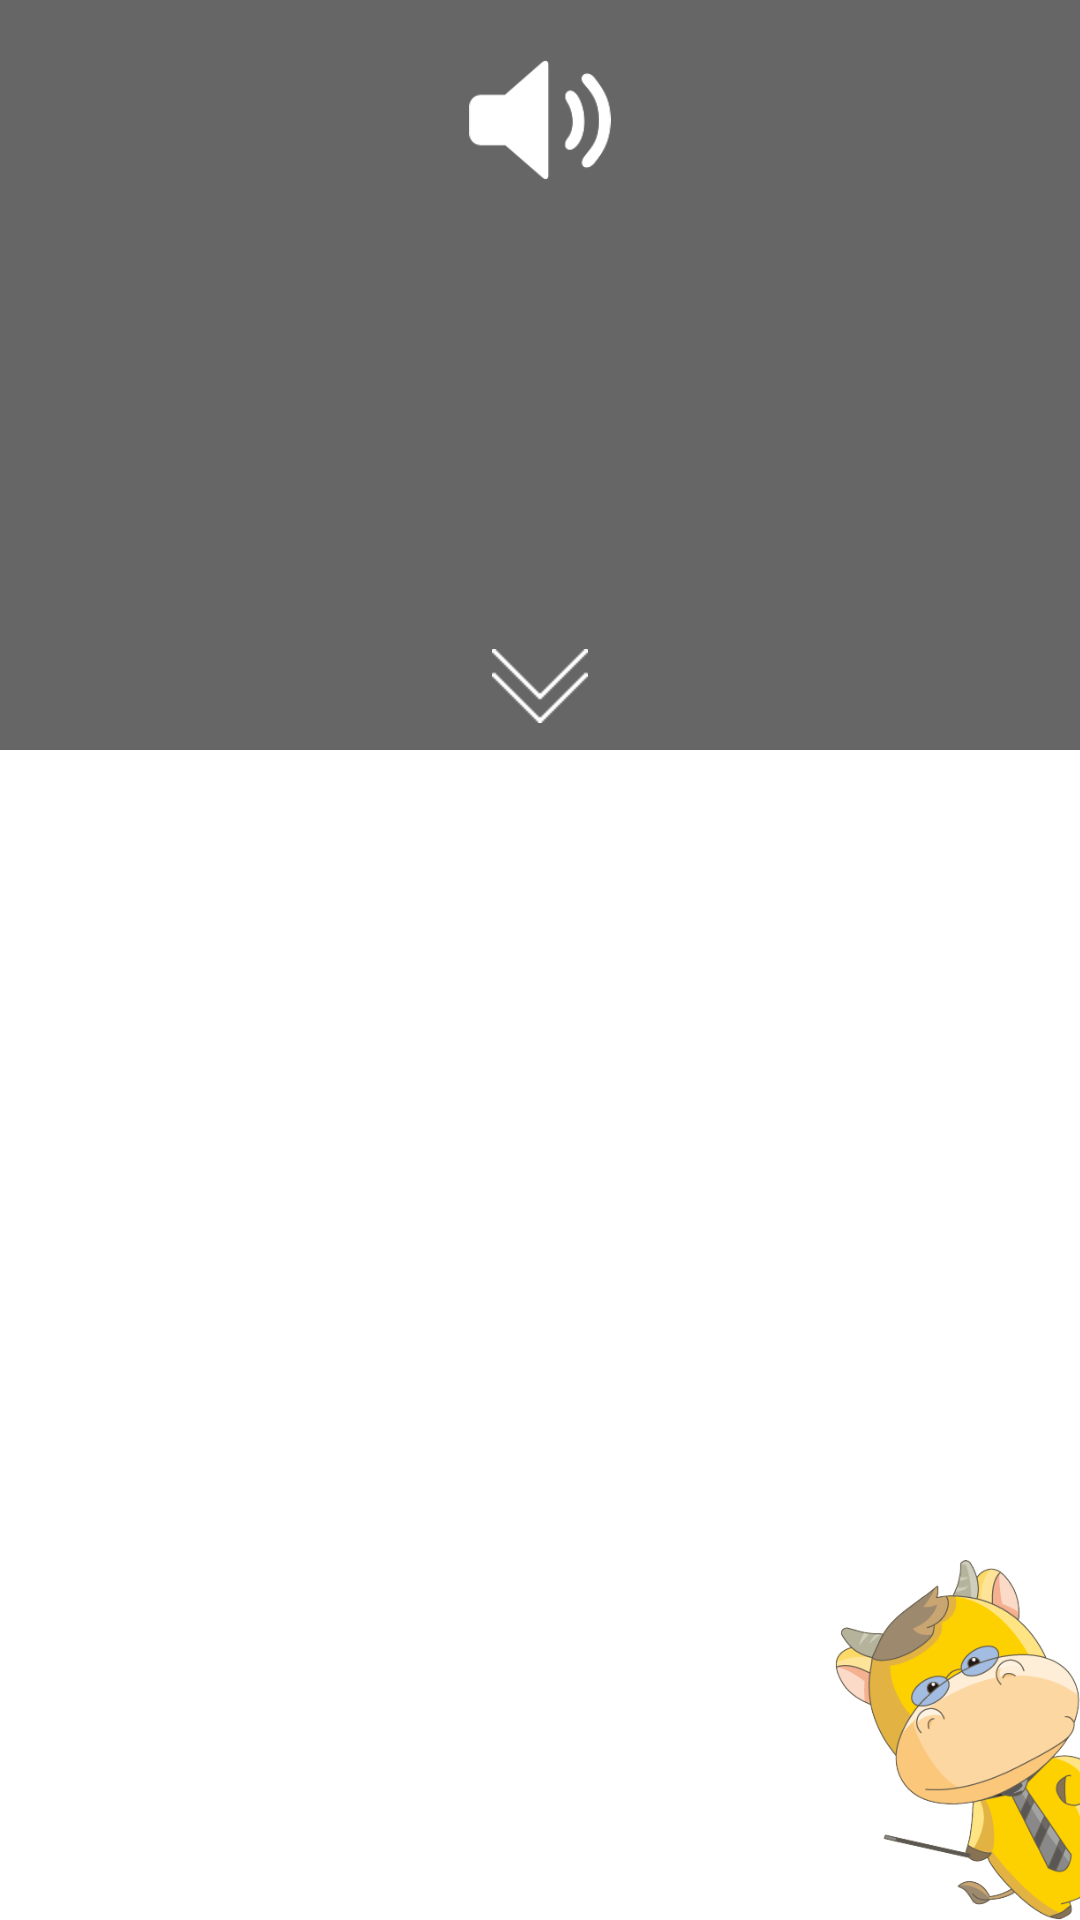

Produce the Android XML layout that renders to this screen, including the resource entries it uses.
<!-- AndroidManifest.xml: application theme AppTheme -->
<!-- res/layout/activity_dialog_baidufanyiup.xml -->
<?xml version="1.0" encoding="utf-8"?>
<FrameLayout xmlns:android="http://schemas.android.com/apk/res/android"
    android:layout_width="match_parent"
    android:layout_height="250dp"
    android:background="#00000000"
    android:orientation="vertical" >

    <LinearLayout
        android:layout_width="match_parent"
        android:layout_height="250dp"
        android:layout_gravity="top"
        android:background="#99000000"
        android:orientation="vertical" >

        <ImageView
            android:id="@+id/lound"
            android:layout_width="60dp"
            android:layout_height="40dp"
            android:layout_gravity="center_horizontal"
            android:layout_margin="20dp"
            android:src="@drawable/icon_naba" />

        <TextView
            android:id="@+id/tv_baidu_eng"
            android:layout_width="match_parent"
            android:layout_height="wrap_content"
            android:gravity="center_horizontal"
            android:textColor="#ffffff"
            android:textSize="25sp"
            android:textStyle="bold" />

        <TextView
            android:id="@+id/tv_baidu_chinese"
            android:layout_width="match_parent"
            android:layout_height="wrap_content"
            android:gravity="center_horizontal"
            android:textColor="#ffffff"
            android:textSize="25sp"
            android:textStyle="bold" />

        <ImageView
            android:id="@+id/iv_baidu_down"
            android:layout_width="match_parent"
            android:layout_height="wrap_content"
            android:layout_marginTop="60dp"
            android:layout_gravity="center_horizontal|bottom"
            android:padding="9dp"
            android:src="@drawable/icon_fanyi_down" />
    </LinearLayout>

    <ImageView
        android:layout_width="120dp"
        android:layout_height="120dp"
        android:layout_gravity="bottom|right"
        android:layout_marginRight="-25dp"
        android:src="@drawable/niuniiu_up" />

</FrameLayout>
<!-- resources referenced by this layout -->
<resources>
  <!-- drawable icon_fanyi_down: png bitmap (drawable-hdpi, 1194 bytes) -->
  <!-- drawable icon_naba: png bitmap (drawable-hdpi, 3223 bytes) -->
  <!-- drawable niuniiu_up: png bitmap (drawable-hdpi, 36625 bytes) -->
  <style name="AppTheme" parent="AppBaseTheme">
          
      </style>
  <style name="AppBaseTheme" parent="android:Theme.Light">
          
      </style>
</resources>
